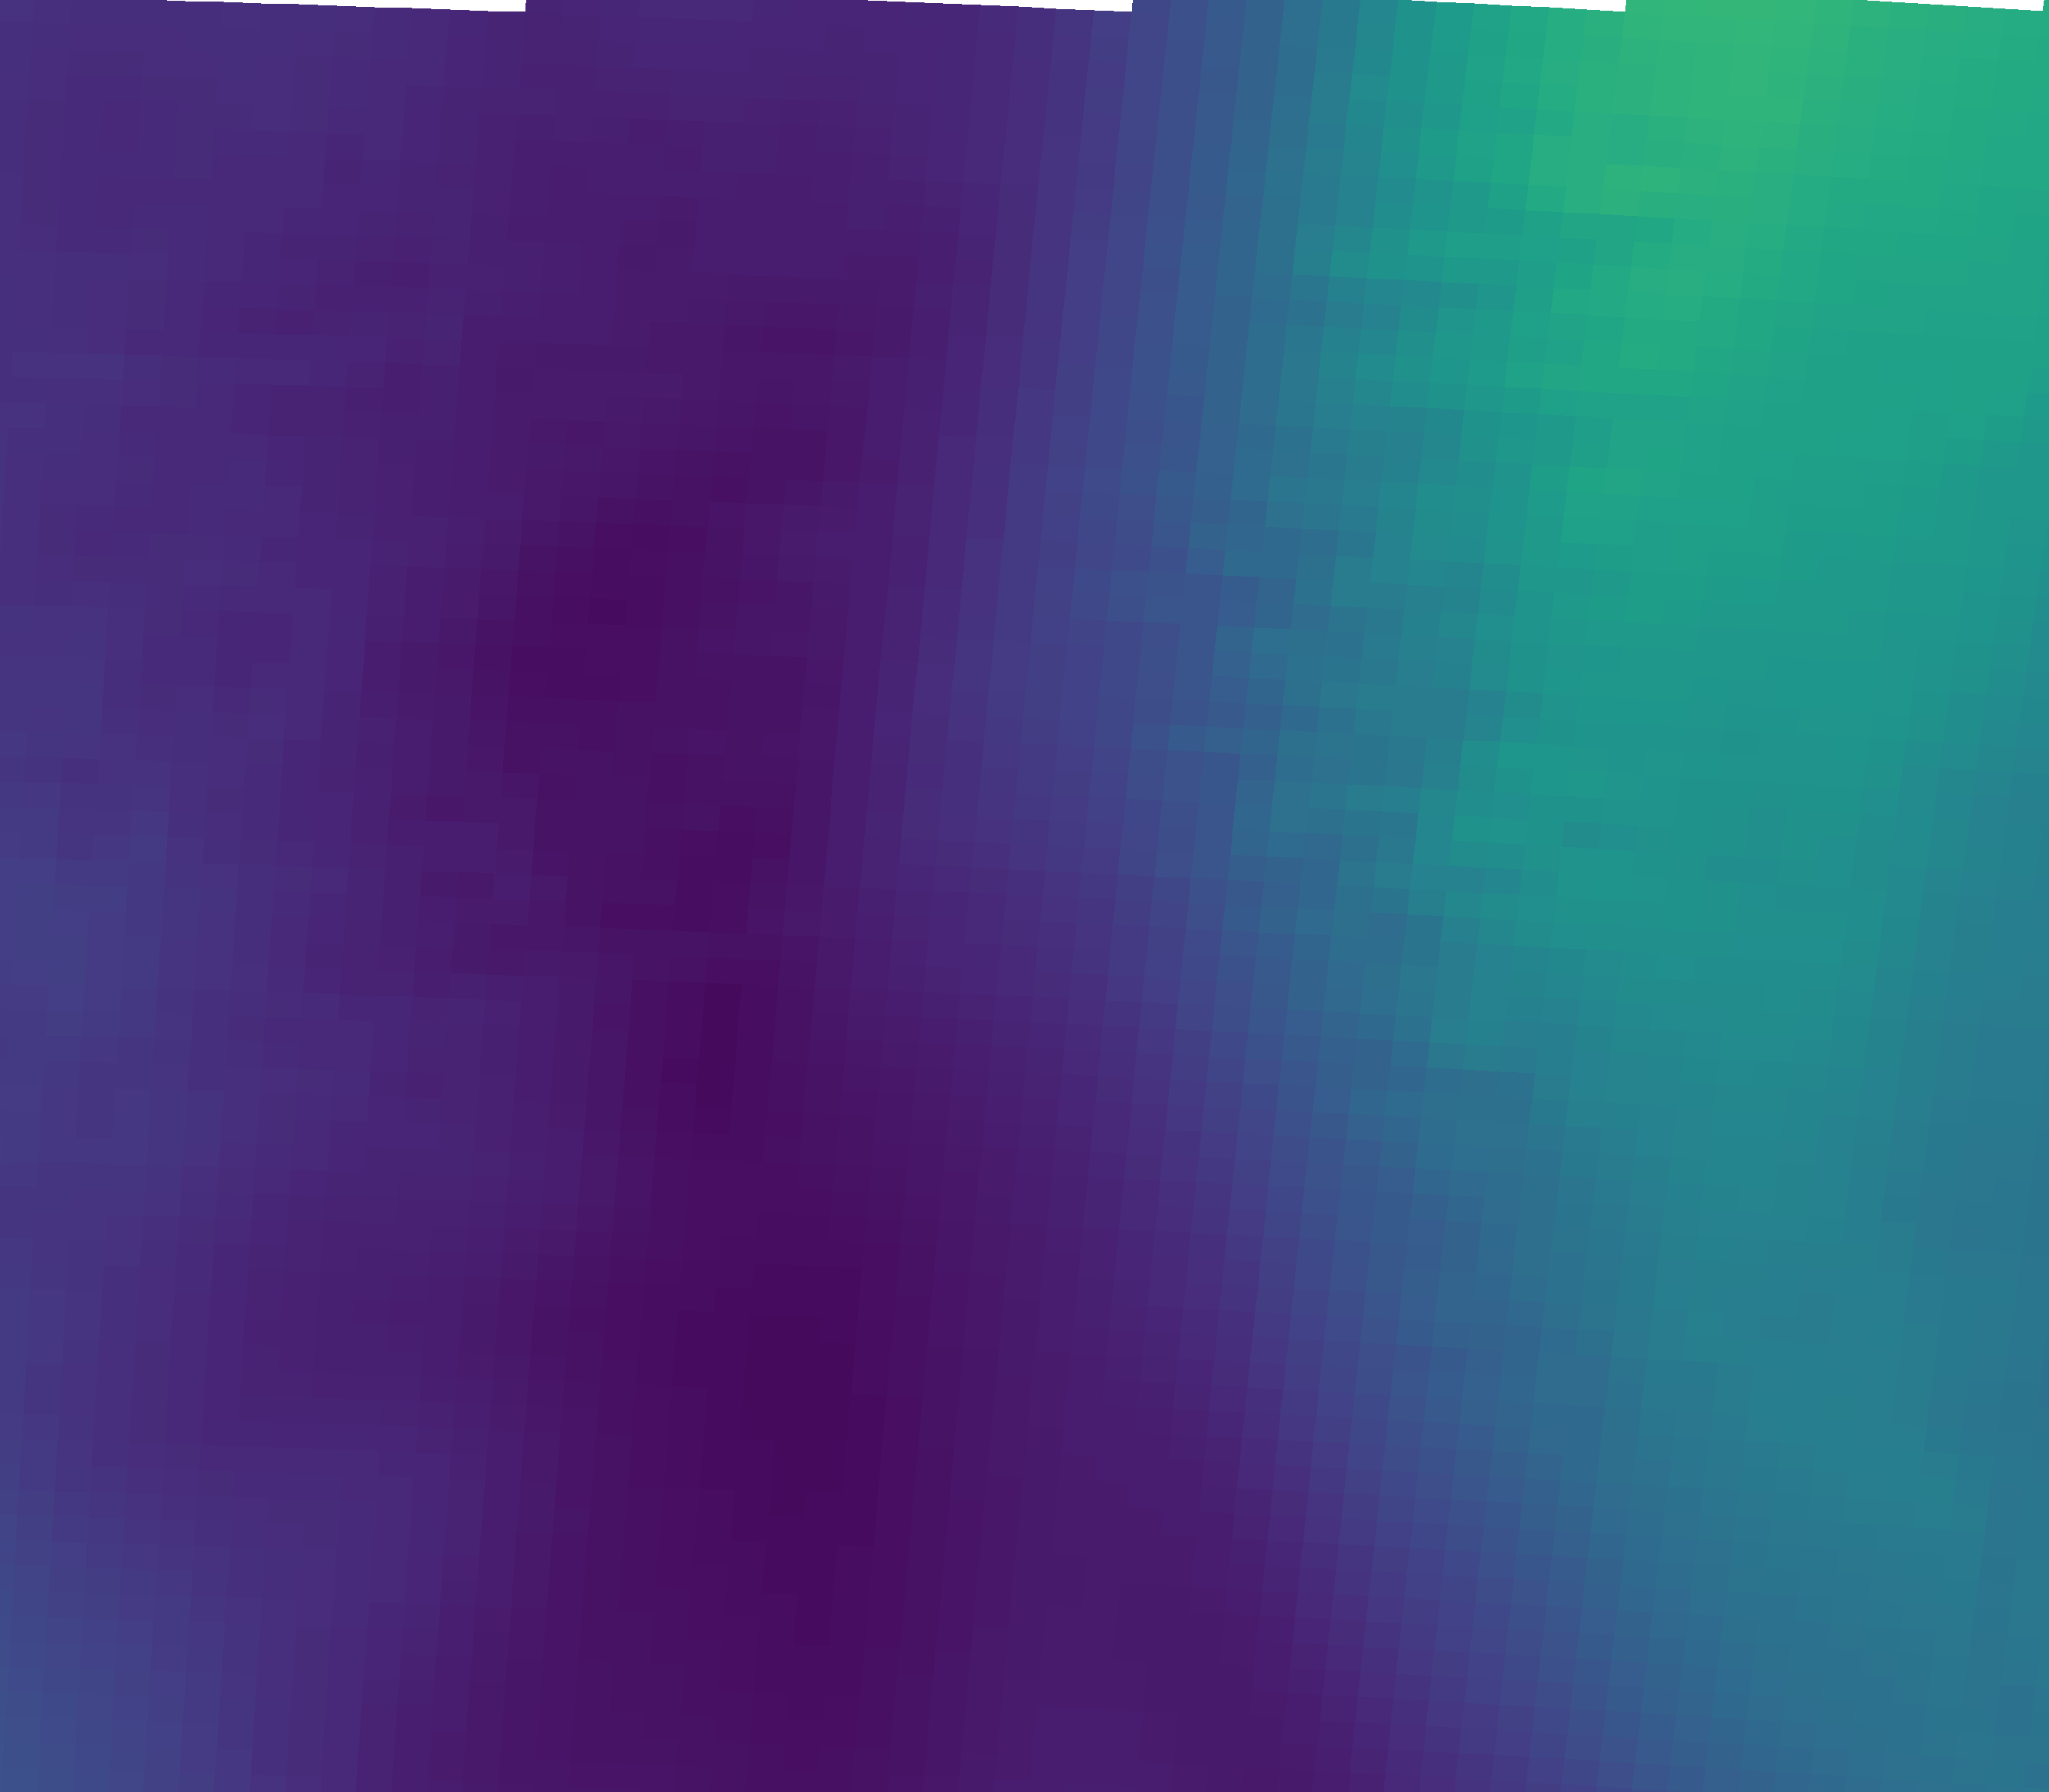

Data behind this chart, as committed beside it:
vector_id, pixel_x, pixel_y, latitude, longitude, magnitude, alpha_deg
0, 82, 2161, 44.77, 11.12, 20.27, -18.09
1, 546, 2177, 44.74, 11.82, 13.73, -8.82
2, 1009, 2195, 44.72, 12.51, 10.61, 16.71
3, 1471, 2216, 44.69, 13.2, 12.72, 43.22
4, 1933, 2241, 44.65, 13.89, 18.48, 77.20
5, 2395, 2268, 44.61, 14.58, 28.63, 87.88
6, 102, 1832, 45.26, 11.15, 16.74, -8.97
7, 570, 1847, 45.24, 11.85, 13.82, -8.40
8, 1037, 1866, 45.21, 12.55, 10.04, 25.29
9, 1504, 1888, 45.18, 13.25, 13.18, 59.06
10, 1970, 1912, 45.14, 13.95, 25.26, 85.61
11, 2436, 1940, 45.1, 14.64, 32.11, 90.46
12, 122, 1502, 45.75, 11.18, 17.48, -7.90
13, 594, 1518, 45.73, 11.89, 14.14, -3.64
14, 1066, 1537, 45.7, 12.59, 10.95, 39.54
15, 1537, 1559, 45.67, 13.3, 16.13, 67.72
16, 2008, 1583, 45.63, 14, 28.92, 84.96
17, 2477, 1611, 45.59, 14.7, 31.61, 90.25
18, 142, 1173, 46.25, 11.21, 18.54, -5.97
19, 619, 1189, 46.22, 11.93, 12.67, 2.33
20, 1095, 1207, 46.19, 12.64, 12.69, 48.13
21, 1571, 1229, 46.16, 13.35, 21.3, 72.58
22, 2046, 1255, 46.12, 14.06, 34.87, 85.55
23, 2520, 1283, 46.08, 14.77, 33.04, 91.63
24, 163, 843, 46.74, 11.24, 16.18, -2.87
25, 644, 859, 46.71, 11.96, 11.09, 10.03
26, 1125, 878, 46.69, 12.68, 12.92, 47.77
27, 1605, 900, 46.65, 13.4, 24.87, 71.81
28, 2085, 926, 46.61, 14.12, 37.99, 83.85
29, 2563, 954, 46.57, 14.83, 35.78, 88.79
30, 184, 513, 47.23, 11.28, 15.77, 7.90
31, 670, 529, 47.21, 12, 12.76, 18.66
32, 1155, 548, 47.18, 12.73, 12.92, 39.95
33, 1640, 571, 47.15, 13.45, 27.53, 69.65
34, 2124, 596, 47.11, 14.18, 41.1, 80.28
35, 2608, 625, 47.06, 14.9, 38.57, 85.52
36, 206, 183, 47.73, 11.31, 15.29, 16.29
37, 696, 199, 47.7, 12.04, 13.37, 27.94
38, 1186, 218, 47.67, 12.77, 14.02, 37.33
39, 1676, 241, 47.64, 13.51, 29.51, 69.46
40, 2165, 267, 47.6, 14.24, 43.91, 79.47
41, 2653, 296, 47.56, 14.97, 41.25, 80.84
